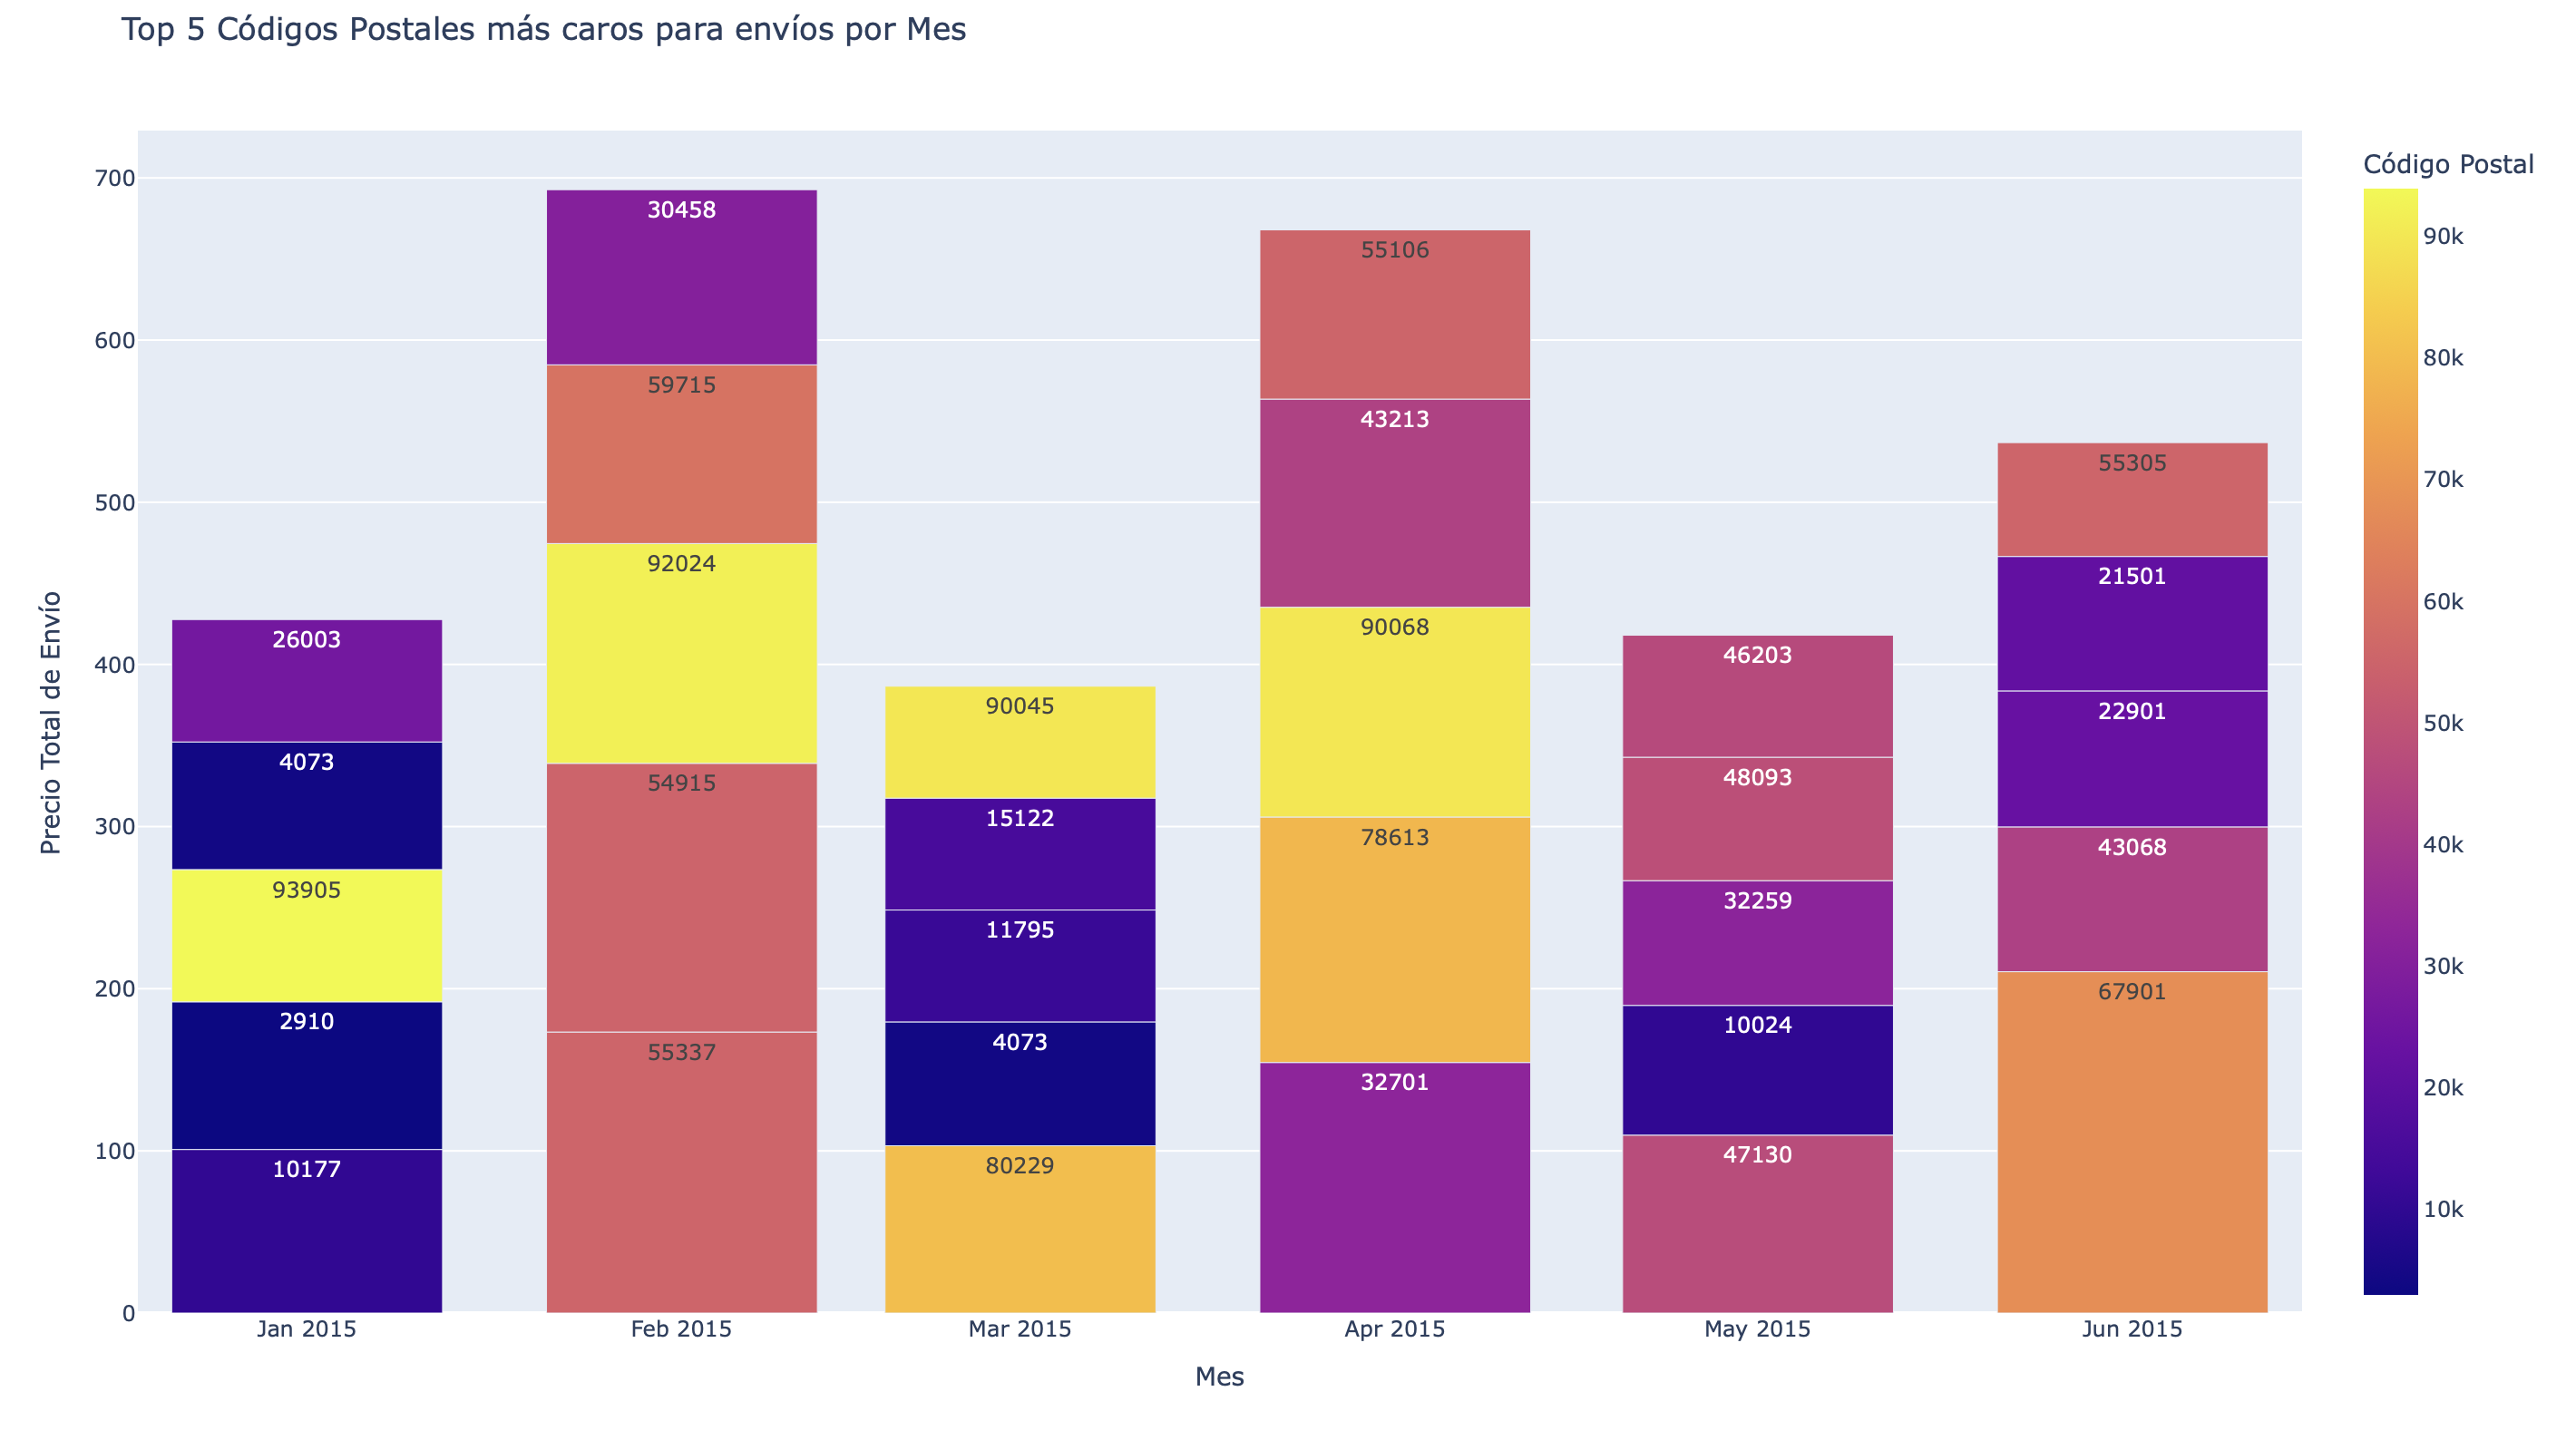

The Python source for this figure:
import pandas as pd
import plotly.express as px

# Cargar los datos desde el archivo CSV
datos = pd.read_csv('datos.csv')

# Convertir la columna 'Fecha de la orden' a tipo datetime
datos['Fecha de la orden'] = pd.to_datetime(datos['Fecha de la orden'])

# Extraer el mes y el año de la fecha de la orden
datos['Mes'] = datos['Fecha de la orden'].dt.to_period('M')

# Agrupar por mes y código postal, y calcular el precio total de envío
datos_agrupados = datos.groupby(['Mes', 'Código Postal'])['Precio de envío'].sum().reset_index()

# Ordenar los datos por mes y por el precio de envío en orden descendente
datos_agrupados = datos_agrupados.sort_values(by=['Mes', 'Precio de envío'], ascending=[True, False])

# Obtener el top 5 de códigos postales más caros por mes
top_5_por_mes = datos_agrupados.groupby('Mes').head(5)

# Convertir el período a string para la visualización
top_5_por_mes['Mes'] = top_5_por_mes['Mes'].astype(str)

# Crear el gráfico interactivo con plotly
fig = px.bar(top_5_por_mes, x='Mes', y='Precio de envío', color='Código Postal',
             title='Top 5 Códigos Postales más caros para envíos por Mes',
             labels={'Precio de envío': 'Precio Total de Envío', 'Mes': 'Mes'},
             text='Código Postal')

# Mostrar el gráfico
fig.show()
